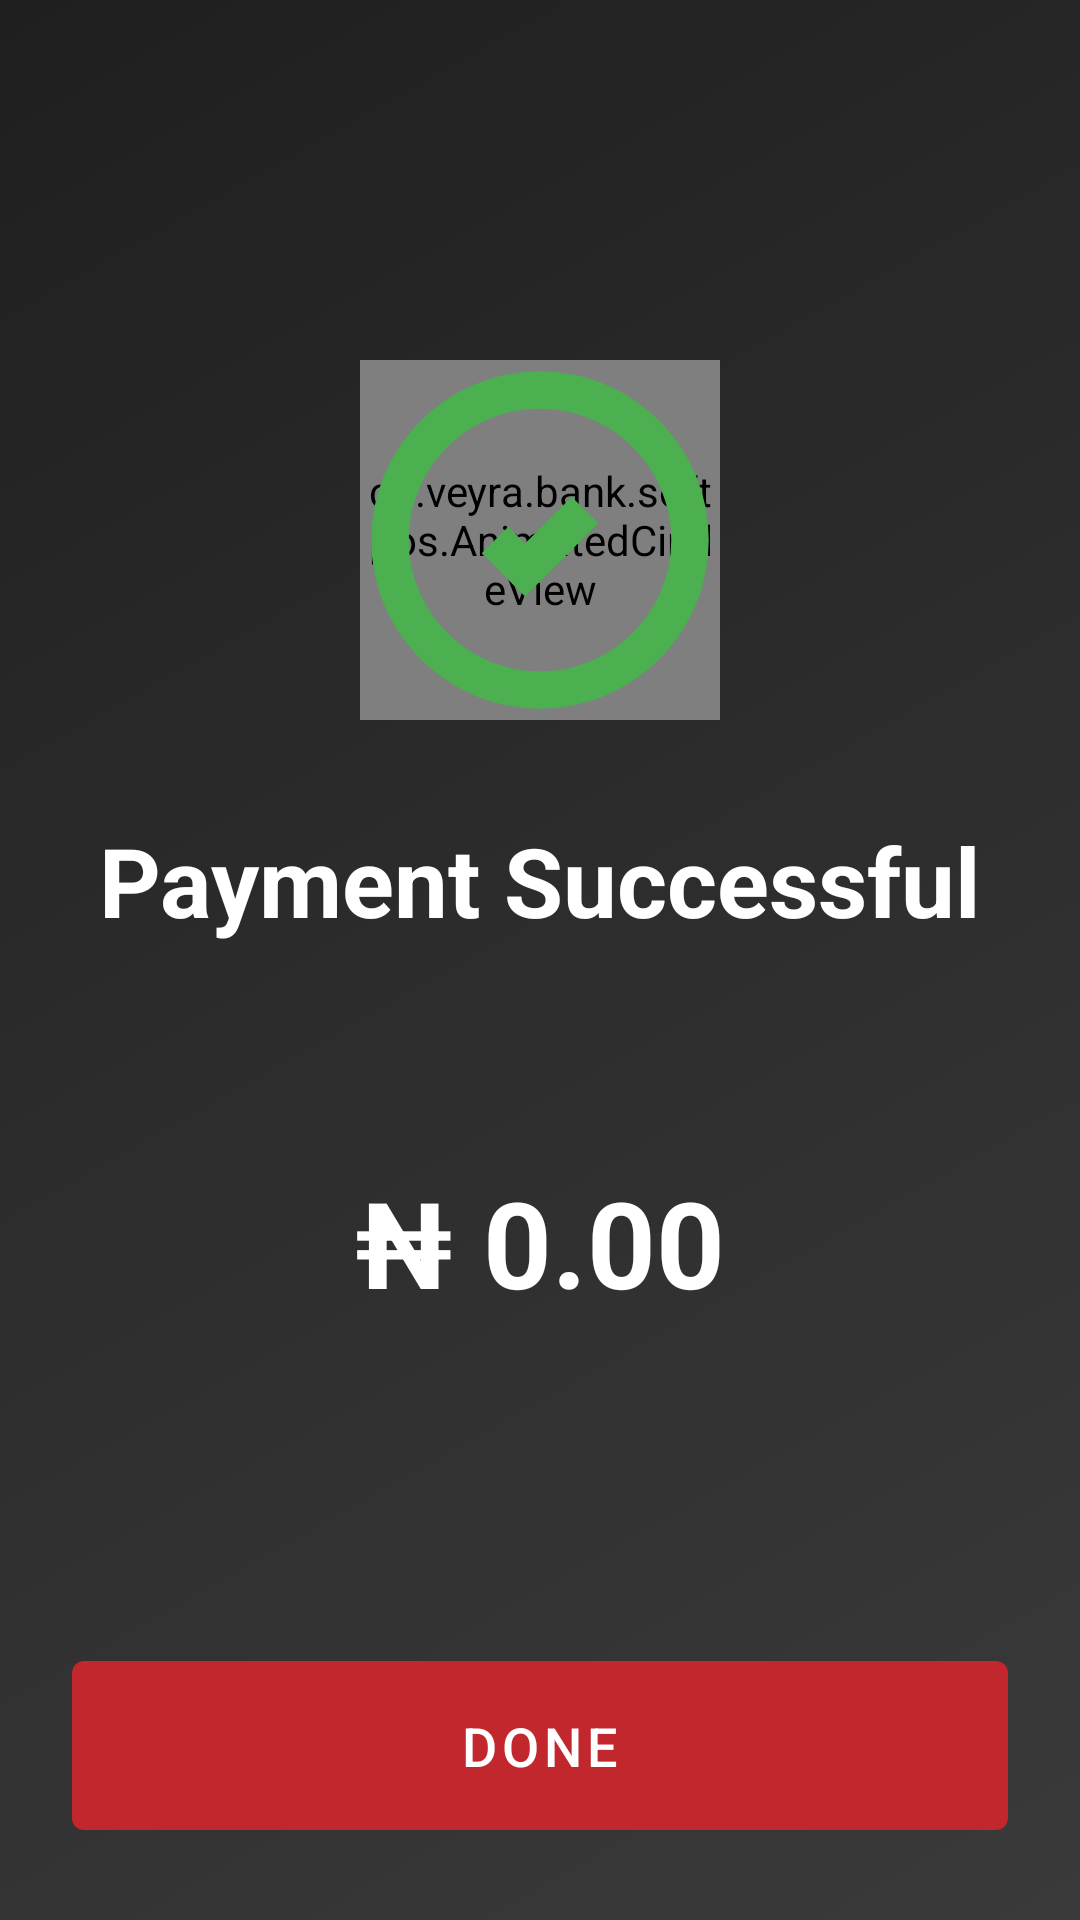

This screen was rendered from an Android layout file. Write that file and the resources it references.
<!-- AndroidManifest.xml: application theme Theme.VeyraBank -->
<!-- res/layout/page_payment_result.xml -->
<?xml version="1.0" encoding="utf-8"?>
<androidx.constraintlayout.widget.ConstraintLayout xmlns:android="http://schemas.android.com/apk/res/android"
    xmlns:app="http://schemas.android.com/apk/res-auto"
    xmlns:tools="http://schemas.android.com/tools"
    android:layout_width="match_parent"
    android:layout_height="match_parent"
    android:background="@drawable/gradient_black_background">

    
    <LinearLayout
        android:id="@+id/resultContainer"
        android:layout_width="0dp"
        android:layout_height="wrap_content"
        android:orientation="vertical"
        android:gravity="center"
        android:layout_marginStart="24dp"
        android:layout_marginEnd="24dp"
        android:layout_marginTop="120dp"
        app:layout_constraintTop_toTopOf="parent"
        app:layout_constraintStart_toStartOf="parent"
        app:layout_constraintEnd_toEndOf="parent">

        
        <FrameLayout
            android:id="@+id/resultIconContainer"
            android:layout_width="120dp"
            android:layout_height="120dp">
            
            
            <co.veyra.bank.softpos.AnimatedCircleView
                android:id="@+id/animatedCircle"
                android:layout_width="120dp"
                android:layout_height="120dp" />
            
            
            <ImageView
                android:id="@+id/resultIcon"
                android:layout_width="120dp"
                android:layout_height="120dp"
                android:src="@drawable/success_circle_with_tick"
                android:contentDescription="Payment result"
                tools:src="@drawable/success_circle_with_tick" />
        </FrameLayout>

        
        <TextView
            android:id="@+id/resultText"
            android:layout_width="wrap_content"
            android:layout_height="wrap_content"
            android:text="Payment Successful"
            android:textSize="32sp"
            android:textStyle="bold"
            android:textColor="@android:color/white"
            android:layout_marginTop="32dp"
            android:gravity="center" />

        
        <TextView
            android:id="@+id/resultMessage"
            android:layout_width="wrap_content"
            android:layout_height="wrap_content"
            android:text=""
            android:textSize="18sp"
            android:layout_marginTop="16dp"
            android:gravity="center"
            android:textColor="@android:color/white" />

        
        <TextView
            android:id="@+id/resultAmountDisplay"
            android:layout_width="match_parent"
            android:layout_height="wrap_content"
            android:text="₦ 0.00"
            android:textSize="40sp"
            android:textStyle="bold"
            android:textColor="@android:color/white"
            android:maxLines="1"
            android:gravity="center"
            android:layout_marginTop="32dp"
            app:autoSizeTextType="uniform"
            app:autoSizeMinTextSize="20sp"
            app:autoSizeMaxTextSize="40sp" />

        
        <TextView
            android:id="@+id/creditConfirmationLine"
            android:layout_width="wrap_content"
            android:layout_height="wrap_content"
            android:text=""
            android:textSize="15sp"
            android:textColor="@color/warning_orange"
            android:layout_marginTop="16dp"
            android:gravity="center"
            android:visibility="gone" />
    </LinearLayout>

    
    <TextView
        android:id="@+id/additionalDetails"
        android:layout_width="match_parent"
        android:layout_height="wrap_content"
        android:text=""
        android:textSize="14sp"
        android:textColor="@android:color/white"
        android:gravity="center"
        android:layout_marginTop="32dp"
        android:layout_marginStart="24dp"
        android:layout_marginEnd="24dp"
        android:visibility="gone"
        app:layout_constraintTop_toBottomOf="@id/resultContainer"
        app:layout_constraintStart_toStartOf="parent"
        app:layout_constraintEnd_toEndOf="parent" />

    
    <com.google.android.material.button.MaterialButton
        android:id="@+id/viewReceiptButton"
        android:layout_width="wrap_content"
        android:layout_height="wrap_content"
        android:text="@string/view_receipt"
        android:textSize="16sp"
        style="@style/Widget.MaterialComponents.Button.OutlinedButton"
        android:textColor="@android:color/white"
        android:visibility="gone"
        android:layout_marginTop="24dp"
        app:layout_constraintTop_toBottomOf="@id/additionalDetails"
        app:layout_constraintStart_toStartOf="parent"
        app:layout_constraintEnd_toEndOf="parent" />

    
    <com.google.android.material.button.MaterialButton
        android:id="@+id/retryButton"
        android:layout_width="wrap_content"
        android:layout_height="wrap_content"
        android:text="@string/try_again"
        android:textSize="16sp"
        style="@style/Widget.MaterialComponents.Button.OutlinedButton"
        android:textColor="@android:color/white"
        android:visibility="gone"
        android:layout_marginTop="24dp"
        app:layout_constraintTop_toBottomOf="@id/viewReceiptButton"
        app:layout_constraintStart_toStartOf="parent"
        app:layout_constraintEnd_toEndOf="parent" />

    
    <com.google.android.material.button.MaterialButton
        android:id="@+id/doneButton"
        android:layout_width="match_parent"
        android:layout_height="wrap_content"
        android:text="@string/done"
        android:textSize="18sp"
        android:layout_margin="24dp"
        android:padding="16dp"
        app:layout_constraintBottom_toBottomOf="parent"
        app:layout_constraintStart_toStartOf="parent"
        app:layout_constraintEnd_toEndOf="parent" />

</androidx.constraintlayout.widget.ConstraintLayout>
<!-- resources referenced by this layout -->
<resources>
  <color name="warning_orange">#FFFF9800</color>
  <!-- drawable gradient_black_background (drawable) -->
  <?xml version="1.0" encoding="utf-8"?>
  <shape xmlns:android="http://schemas.android.com/apk/res/android"
      android:shape="rectangle">
      <gradient
          android:type="linear"
          android:angle="135"
          android:startColor="#3a3a3a"
          android:centerColor="#2d2d2d"
          android:endColor="#1f1f1f" />
  </shape>
  <!-- drawable success_circle_with_tick (drawable) -->
  <?xml version="1.0" encoding="utf-8"?>
  <vector xmlns:android="http://schemas.android.com/apk/res/android"
      android:width="120dp"
      android:height="120dp"
      android:viewportWidth="24"
      android:viewportHeight="24">
      
      <path
          android:fillColor="@android:color/transparent"
          android:strokeWidth="2.5"
          android:strokeColor="#4CAF50"
          android:pathData="M12,2C6.48,2 2,6.48 2,12s4.48,10 10,10s10,-4.48 10,-10S17.52,2 12,2z"/>
      
      <path
          android:fillColor="@android:color/transparent"
          android:strokeWidth="2.5"
          android:strokeColor="#4CAF50"
          android:pathData="M9,12l2,2l4,-4"/>
  </vector>
  <string name="done">Done</string>
  <string name="try_again">Try Again</string>
  <string name="view_receipt">View Receipt</string>
  <style name="Theme.VeyraBank" parent="Theme.MaterialComponents.DayNight.NoActionBar">
          <item name="colorPrimary">@color/accent_red</item>
          <item name="colorPrimaryVariant">@color/accent_red_dark</item>
          <item name="colorOnPrimary">@color/white</item>
          <item name="colorSecondary">@color/accent_red</item>
          <item name="android:statusBarColor">@color/bank_bg</item>
          <item name="android:windowBackground">@color/bank_bg</item>
      </style>
  <color name="accent_red">#FFC1272D</color>
  <color name="accent_red_dark">#FF7A0F1E</color>
  <color name="white">#FFFFFFFF</color>
  <color name="bank_bg">#FF000000</color>
</resources>
